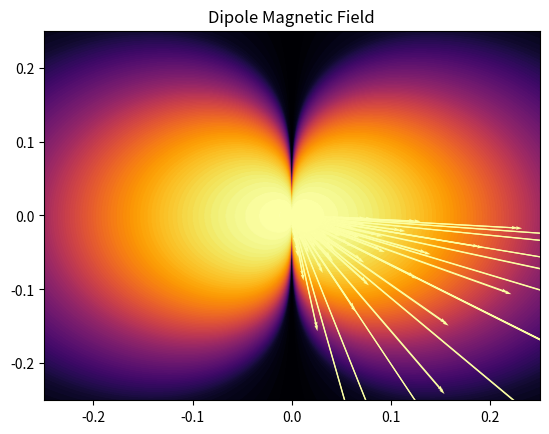

The script that saved this image:
# Plots the vector field for the magnetic field of a dipole

import numpy as np
from matplotlib import pyplot as plt
from scipy import constants
from sympy import symbols, diff
import matplotlib.animation as animation
import pandas as pd

# Would like to use this as a test to eventually get to a point where we can animate the changing magnetic field as the current changes in a wire

I = 0.02 # Initial Current
a = 10 # Radius of loop
colors_in_quiver = 100
headwidth=3 # Head of line size
minlength=1 # Minimum length of line
pivot='tail' # Location on field line where the vector is pivoted 
lim = 0.25 
dx = 1000 # Spacing between vector field points

x, y = np.meshgrid(np.linspace(-lim, lim, dx),  
                   np.linspace(-lim, lim, dx)) 

r = np.sqrt(x**2 + y**2)
theta = np.arctan(y/x)

u = ((constants.mu_0*I*a**2) / (4 * r**3))*(2*np.cos(theta))
v = ((constants.mu_0*I*a**2) / (4 * r**3))*(np.sin(theta))

print(u)

#fig,ax=plt.subplots(1,1)
#plt.rcParams["figure.figsize"] = [7.00, 3.50]
#plt.rcParams["figure.autolayout"] = True
#data = np.random.rand(4, 4)
#ax=plt.imshow(r, extent=[-1, 1, -1, 1])
#ax.contourf([r,theta,],v)
#ax.set_xlim(-3e-5, 3e-5)
#ax.set_ylim(-3e-5, 3e-5)
#plt.show()

plt.quiver(x, y, u, v,
          [pd.qcut(u.flatten(), q=colors_in_quiver, labels=False)],
          headwidth=headwidth,
          minlength=minlength,
          pivot=pivot,
          cmap='inferno')

plt.title('Dipole Magnetic Field') 

plt.xlim(-lim, lim) 
plt.ylim(-lim, lim) 
plt.show()
#plt.grid()  
